Run: headless pygame with SDL's dummy video driver; simulated clock (each Clock.tick advances the game by its frame time, no real sleeping); random seed 0; keys injected as events and as key.get_pressed() state; no mouse input.
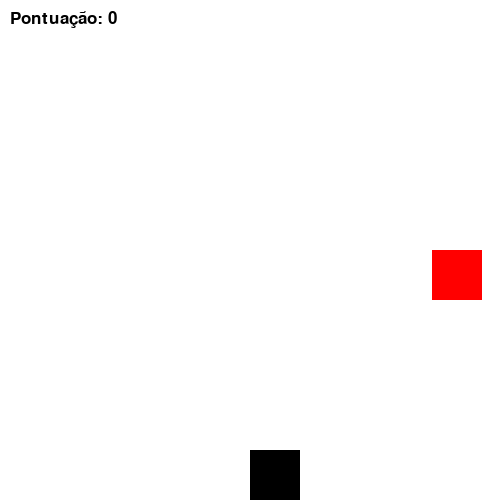
Frame 1 of 2 · flips 1–60 · no input
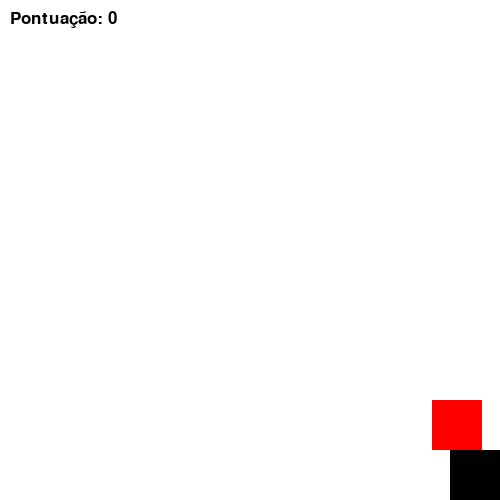
Frame 2 of 2 · flips 61–180 · tapped SPACE, RETURN · held RIGHT (→), D (game ended)

The pygame program that drew these frames:

import pygame
import random

# Inicialize o Pygame
pygame.init()

# Defina as dimensões da janela
largura_janela = 500
altura_janela = 500
janela = pygame.display.set_mode((largura_janela, altura_janela))

# Defina o título da janela
pygame.display.set_caption("Jogo Simples em Python")

# Defina as cores
branco = (255, 255, 255)
preto = (0, 0, 0)
vermelho = (255, 0, 0)

# Defina as dimensões do jogador
tamanho_jogador = 50

# Defina a posição do jogador
x_jogador = largura_janela / 2
y_jogador = altura_janela - tamanho_jogador

# Defina a velocidade do jogador
velocidade_jogador = 10

# Defina a posição dos inimigos
x_inimigo = random.randint(0, largura_janela - tamanho_jogador)
y_inimigo = -tamanho_jogador

# Defina a velocidade dos inimigos
velocidade_inimigo = 5

# Defina a fonte para a pontuação
fonte = pygame.font.SysFont(None, 25)

# Defina a pontuação inicial
pontuacao = 0

# Defina o loop principal do jogo
while True:
    # Lide com eventos
    for event in pygame.event.get():
        if event.type == pygame.QUIT:
            pygame.quit()
            quit()

    # Lide com as teclas pressionadas
    teclas = pygame.key.get_pressed()
    if teclas[pygame.K_LEFT] and x_jogador > 0:
        x_jogador -= velocidade_jogador
    if teclas[pygame.K_RIGHT] and x_jogador < largura_janela - tamanho_jogador:
        x_jogador += velocidade_jogador

    # Atualize a posição do inimigo
    y_inimigo += velocidade_inimigo

    # Verifique se o jogador colidiu com o inimigo
    if y_inimigo > altura_janela:
        x_inimigo = random.randint(0, largura_janela - tamanho_jogador)
        y_inimigo = -tamanho_jogador
        pontuacao += 1
        velocidade_inimigo += 1
    elif y_inimigo + tamanho_jogador > y_jogador and x_inimigo + tamanho_jogador > x_jogador and x_inimigo < x_jogador + tamanho_jogador:
        pygame.quit()
        quit()

    # Desenhe o jogador
    janela.fill(branco)
    pygame.draw.rect(janela, preto, [x_jogador, y_jogador, tamanho_jogador, tamanho_jogador])

    # Desenhe o inimigo
    pygame.draw.rect(janela, vermelho, [x_inimigo, y_inimigo, tamanho_jogador, tamanho_jogador])

    # Desenhe a pontuação
    texto_pontuacao = fonte.render("Pontuação: " + str(pontuacao), True, preto)
    janela.blit(texto_pontuacao, [10, 10])

    # Atualize a tela
    pygame.display.update()
